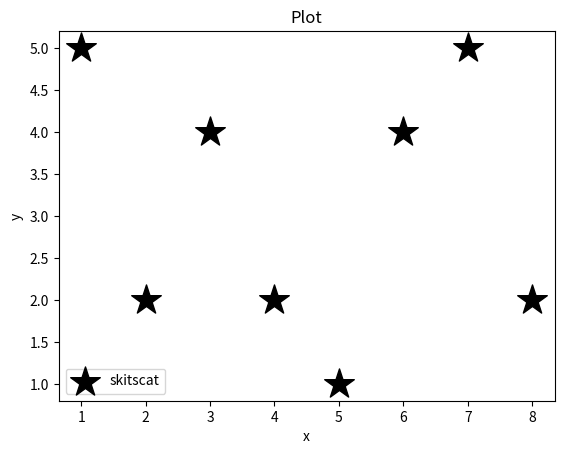

Source code (Python):
import matplotlib.pyplot as plt

x = [1,2,3,4,5,6,7,8]
y = [5,2,4,2,1,4,5,2]

plt.scatter(x, y, label='skitscat', color='k', marker='*', s=500)

plt.xlabel('x')
plt.ylabel('y')
plt.title('Plot')
plt.legend()
plt.show()